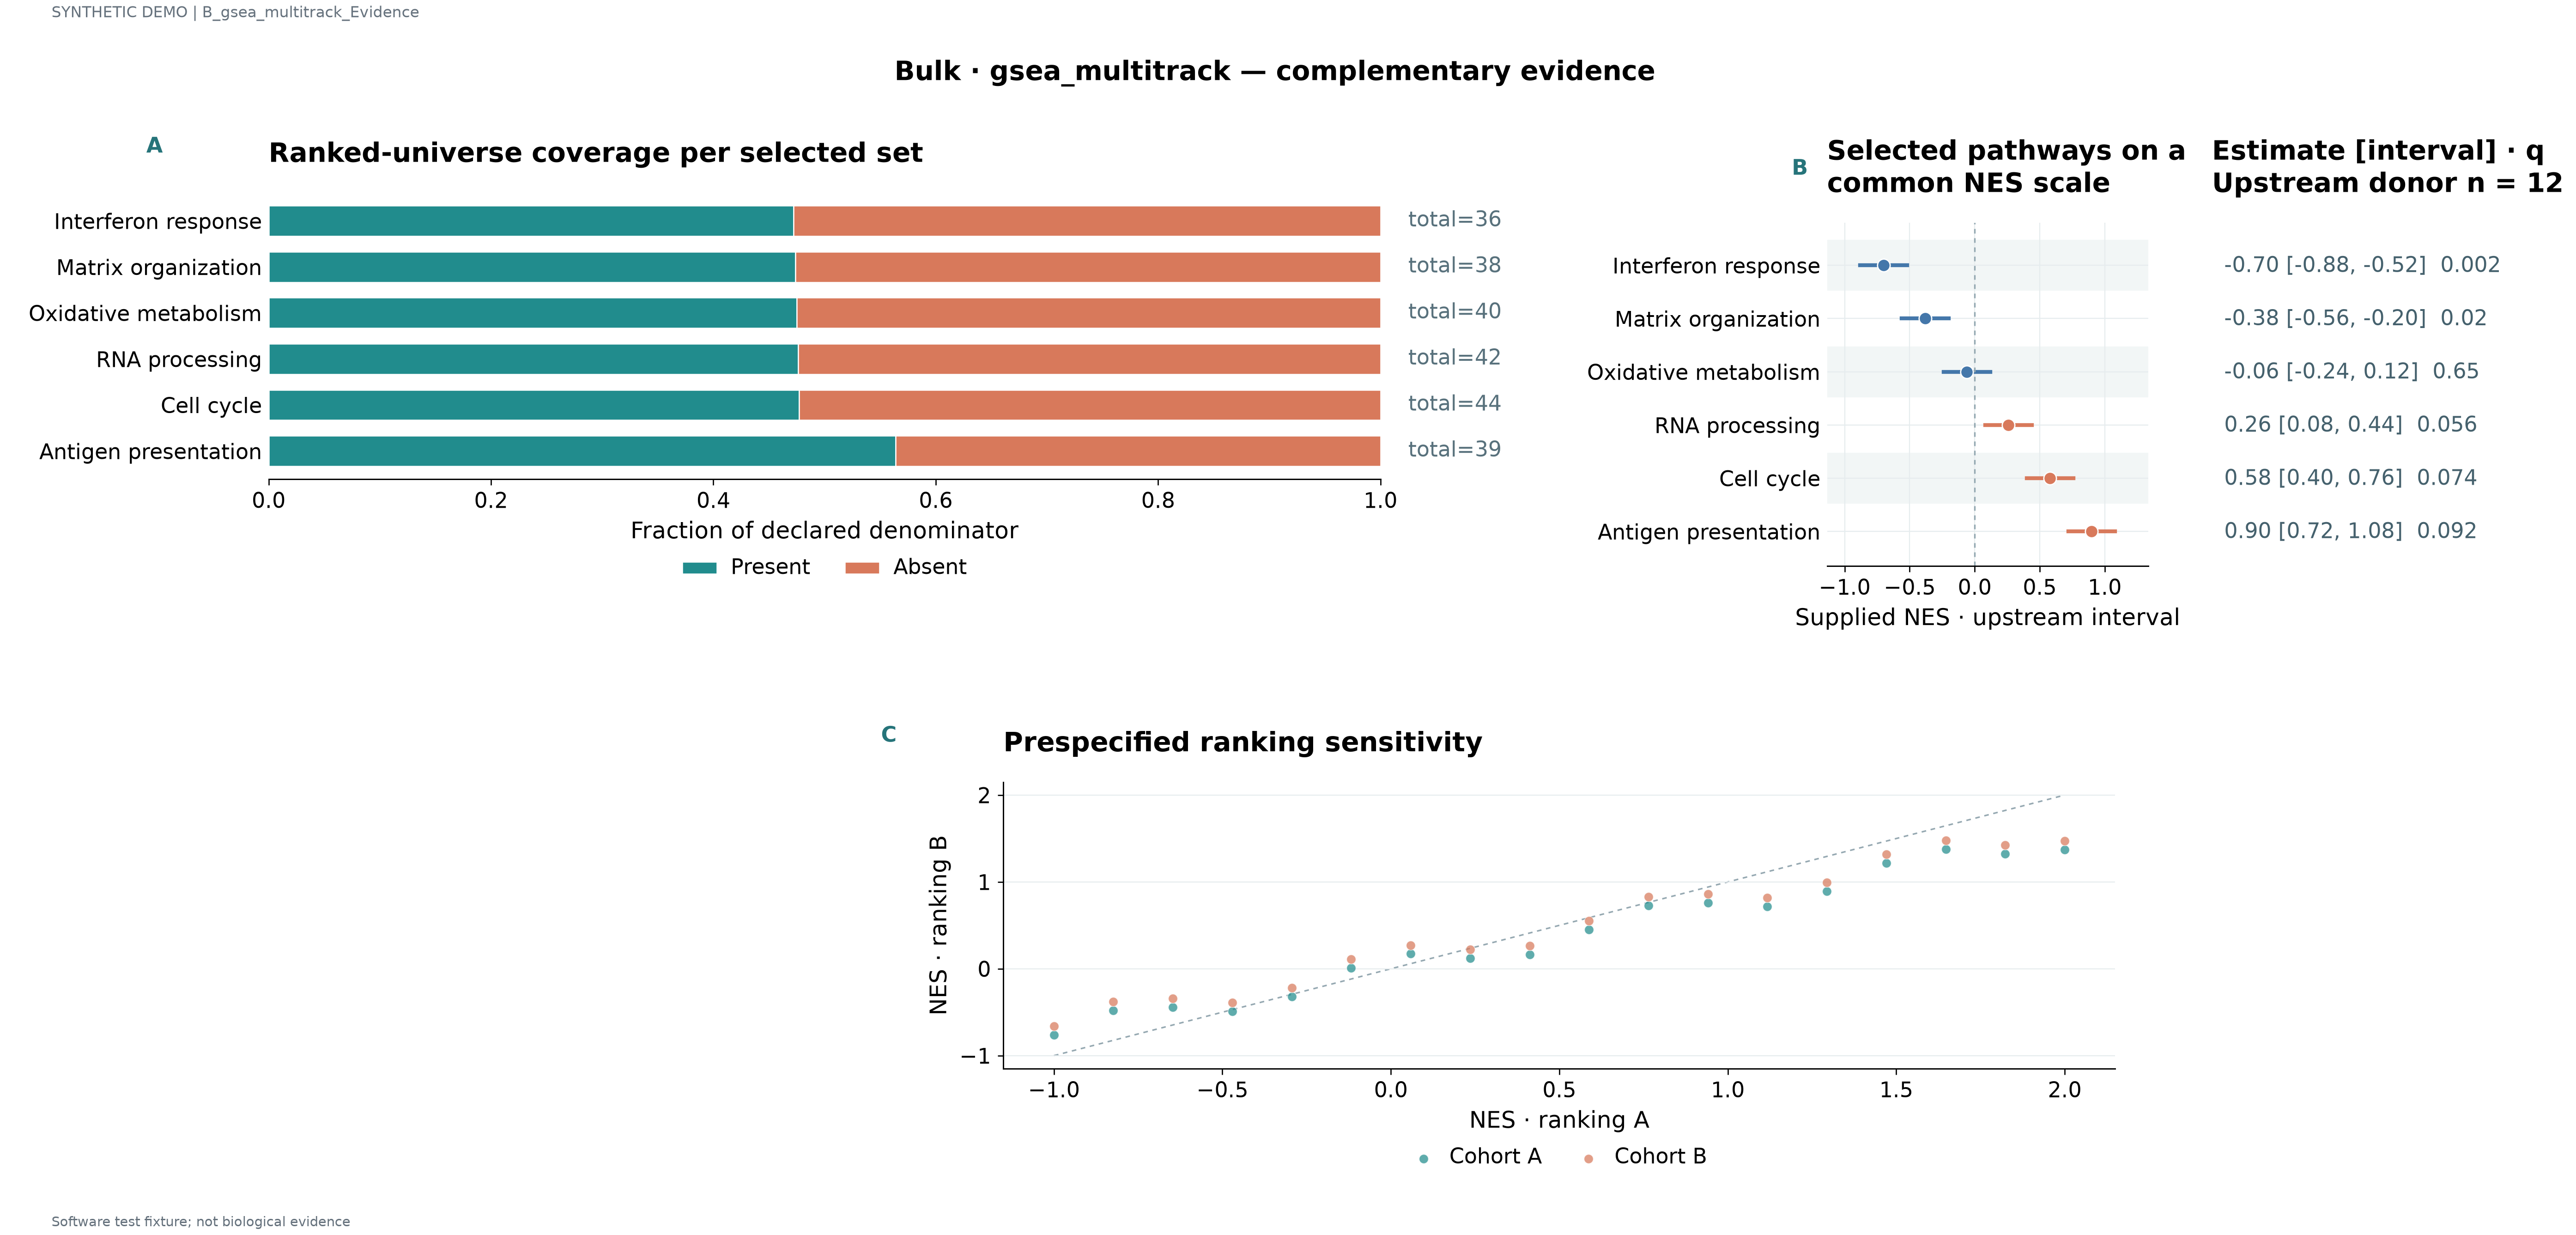

The file beside this chart, header and first rows:
label	series	value	denominator	panel_id	estimate	lower	upper	q	n	x	y
Interferon response	Present	0.4722	36.0	p1							
Interferon response	Absent	0.5278	36.0	p1							
Matrix organization	Present	0.4737	38.0	p1							
Matrix organization	Absent	0.5263	38.0	p1							
Oxidative metabolism	Present	0.475	40.0	p1							
Oxidative metabolism	Absent	0.525	40.0	p1							
RNA processing	Present	0.4762	42.0	p1							
RNA processing	Absent	0.5238	42.0	p1							
Cell cycle	Present	0.4773	44.0	p1							
Cell cycle	Absent	0.5227	44.0	p1							
Antigen presentation	Present	0.5641	39.0	p1							
Antigen presentation	Absent	0.4359	39.0	p1							
Interferon response				p2	-0.7	-0.88	-0.52	0.002	12.0		
Matrix organization				p2	-0.38	-0.56	-0.2	0.02	12.0		
Oxidative metabolism				p2	-0.06	-0.24	0.12	0.65	12.0		
RNA processing				p2	0.26	0.08	0.44	0.056	12.0		
Cell cycle				p2	0.58	0.4	0.76	0.074	12.0		
Antigen presentation				p2	0.9	0.72	1.08	0.092	12.0		
STAT1 · 1	Cohort A			p3						-1.0	-0.76
IRF7 · 2	Cohort A			p3						-0.8235	-0.4781
ISG15 · 3	Cohort A			p3						-0.6471	-0.4415
COL1A1 · 4	Cohort A			p3						-0.4706	-0.4884
NDUFA1 · 5	Cohort A			p3						-0.2941	-0.3182
SRSF1 · 6	Cohort A			p3						-0.1176	0.009136
STAT1 · 7	Cohort A			p3						0.05882	0.1729
IRF7 · 8	Cohort A			p3						0.2353	0.1239
ISG15 · 9	Cohort A			p3						0.4118	0.1661
COL1A1 · 10	Cohort A			p3						0.5882	0.4521
NDUFA1 · 11	Cohort A			p3						0.7647	0.7298
SRSF1 · 12	Cohort A			p3						0.9412	0.7608
STAT1 · 13	Cohort A			p3						1.118	0.7163
IRF7 · 14	Cohort A			p3						1.294	0.8928
ISG15 · 15	Cohort A			p3						1.471	1.22
COL1A1 · 16	Cohort A			p3						1.647	1.377
NDUFA1 · 17	Cohort A			p3						1.824	1.326
SRSF1 · 18	Cohort A			p3						2.0	1.374
STAT1 · 1	Cohort B			p3						-1.0	-0.66
IRF7 · 2	Cohort B			p3						-0.8235	-0.3781
ISG15 · 3	Cohort B			p3						-0.6471	-0.3415
COL1A1 · 4	Cohort B			p3						-0.4706	-0.3884
NDUFA1 · 5	Cohort B			p3						-0.2941	-0.2182
SRSF1 · 6	Cohort B			p3						-0.1176	0.1091
STAT1 · 7	Cohort B			p3						0.05882	0.2729
IRF7 · 8	Cohort B			p3						0.2353	0.2239
ISG15 · 9	Cohort B			p3						0.4118	0.2661
COL1A1 · 10	Cohort B			p3						0.5882	0.5521
NDUFA1 · 11	Cohort B			p3						0.7647	0.8298
SRSF1 · 12	Cohort B			p3						0.9412	0.8608
STAT1 · 13	Cohort B			p3						1.118	0.8163
IRF7 · 14	Cohort B			p3						1.294	0.9928
ISG15 · 15	Cohort B			p3						1.471	1.32
COL1A1 · 16	Cohort B			p3						1.647	1.477
NDUFA1 · 17	Cohort B			p3						1.824	1.426
SRSF1 · 18	Cohort B			p3						2.0	1.474
